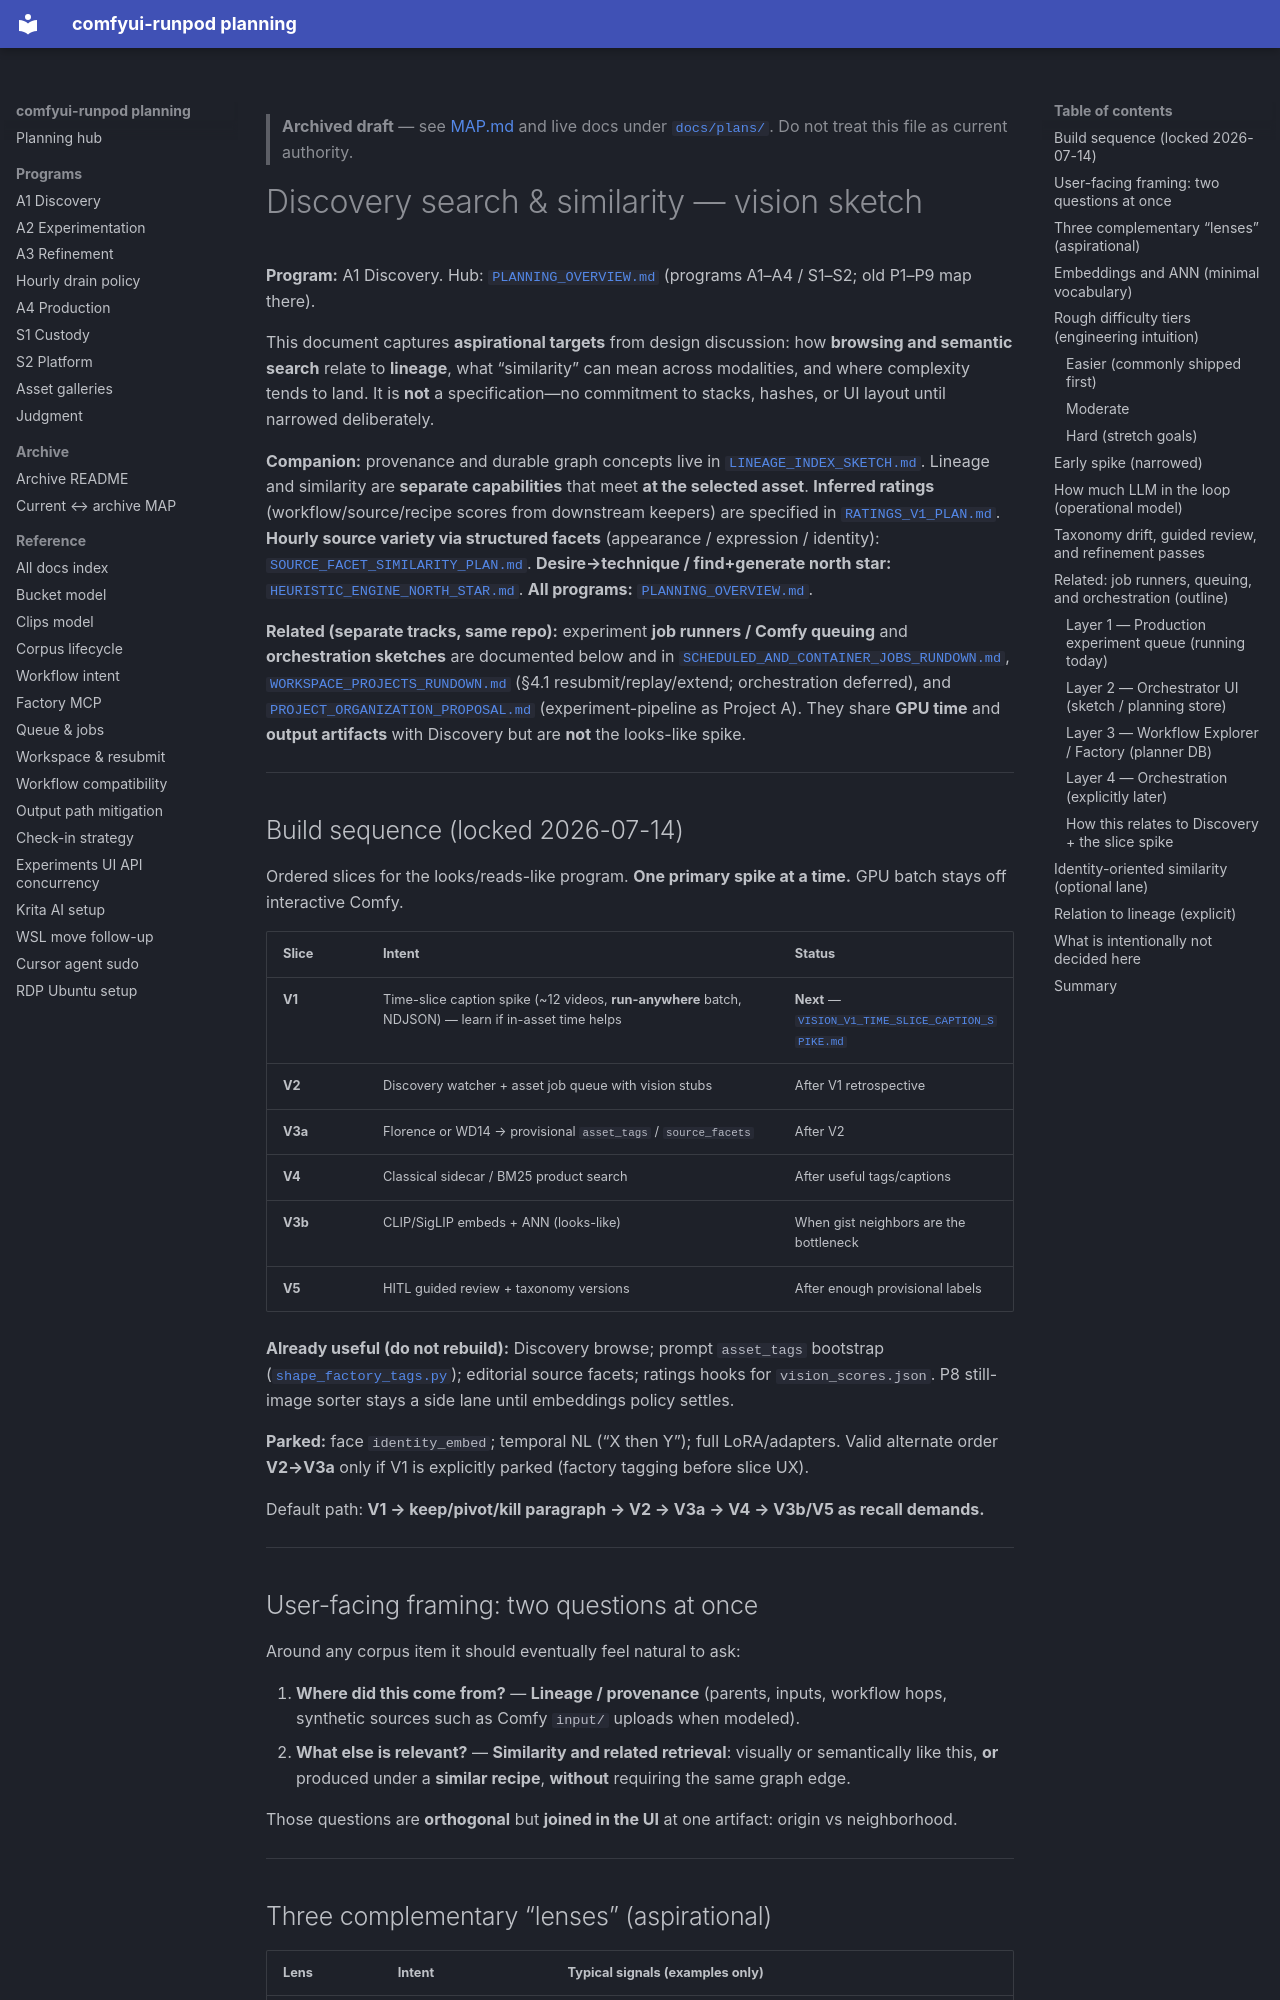

repository: schibb-dev/comfyui-runpod · page: plans/archive/DISCOVERY_SEARCH_AND_SIMILARITY_VISION/index.html · generator: mkdocs

> **Archived draft** — see [MAP.md](MAP.md) and live docs under [`docs/plans/`](../). Do not treat this file as current authority.

# Discovery search & similarity — vision sketch

**Program:** A1 Discovery. Hub: [`PLANNING_OVERVIEW.md`](./PLANNING_OVERVIEW.md)
(programs A1–A4 / S1–S2; old P1–P9 map there).

This document captures **aspirational targets** from design discussion: how **browsing and semantic search** relate to **lineage**, what “similarity” can mean across modalities, and where complexity tends to land. It is **not** a specification—no commitment to stacks, hashes, or UI layout until narrowed deliberately.

**Companion:** provenance and durable graph concepts live in [`LINEAGE_INDEX_SKETCH.md`](./LINEAGE_INDEX_SKETCH.md). Lineage and similarity are **separate capabilities** that meet **at the selected asset**. **Inferred ratings** (workflow/source/recipe scores from downstream keepers) are specified in [`RATINGS_V1_PLAN.md`](./RATINGS_V1_PLAN.md). **Hourly source variety via structured facets** (appearance / expression / identity): [`SOURCE_FACET_SIMILARITY_PLAN.md`](./SOURCE_FACET_SIMILARITY_PLAN.md). **Desire→technique / find+generate north star:** [`HEURISTIC_ENGINE_NORTH_STAR.md`](./HEURISTIC_ENGINE_NORTH_STAR.md). **All programs:** [`PLANNING_OVERVIEW.md`](./PLANNING_OVERVIEW.md).

**Related (separate tracks, same repo):** experiment **job runners / Comfy queuing** and **orchestration sketches** are documented below and in [`SCHEDULED_AND_CONTAINER_JOBS_RUNDOWN.md`](./SCHEDULED_AND_CONTAINER_JOBS_RUNDOWN.md), [`WORKSPACE_PROJECTS_RUNDOWN.md`](./WORKSPACE_PROJECTS_RUNDOWN.md) (§4.1 resubmit/replay/extend; orchestration deferred), and [`PROJECT_ORGANIZATION_PROPOSAL.md`](./PROJECT_ORGANIZATION_PROPOSAL.md) (experiment-pipeline as Project A). They share **GPU time** and **output artifacts** with Discovery but are **not** the looks-like spike.

---

## Build sequence (locked 2026-07-14)

Ordered slices for the looks/reads-like program. **One primary spike at a time.** GPU batch stays off interactive Comfy.

| Slice | Intent | Status |
|-------|--------|--------|
| **V1** | Time-slice caption spike (~12 videos, **run-anywhere** batch, NDJSON) — learn if in-asset time helps | **Next** — [`VISION_V1_TIME_SLICE_CAPTION_SPIKE.md`](./VISION_V1_TIME_SLICE_CAPTION_SPIKE.md) |
| **V2** | Discovery watcher + asset job queue with vision stubs | After V1 retrospective |
| **V3a** | Florence or WD14 → provisional `asset_tags` / `source_facets` | After V2 |
| **V4** | Classical sidecar / BM25 product search | After useful tags/captions |
| **V3b** | CLIP/SigLIP embeds + ANN (looks-like) | When gist neighbors are the bottleneck |
| **V5** | HITL guided review + taxonomy versions | After enough provisional labels |

**Already useful (do not rebuild):** Discovery browse; prompt `asset_tags` bootstrap ([`shape_factory_tags.py`](../workspace/scripts/shape_factory_tags.py)); editorial source facets; ratings hooks for `vision_scores.json`. P8 still-image sorter stays a side lane until embeddings policy settles.

**Parked:** face `identity_embed`; temporal NL (“X then Y”); full LoRA/adapters. Valid alternate order **V2→V3a** only if V1 is explicitly parked (factory tagging before slice UX).

Default path: **V1 → keep/pivot/kill paragraph → V2 → V3a → V4 → V3b/V5 as recall demands.**

---

## User-facing framing: two questions at once

Around any corpus item it should eventually feel natural to ask:

1. **Where did this come from?** — **Lineage / provenance** (parents, inputs, workflow hops, synthetic sources such as Comfy `input/` uploads when modeled).
2. **What else is relevant?** — **Similarity and related retrieval**: visually or semantically like this, **or** produced under a **similar recipe**, **without** requiring the same graph edge.

Those questions are **orthogonal** but **joined in the UI** at one artifact: origin vs neighborhood.

---
